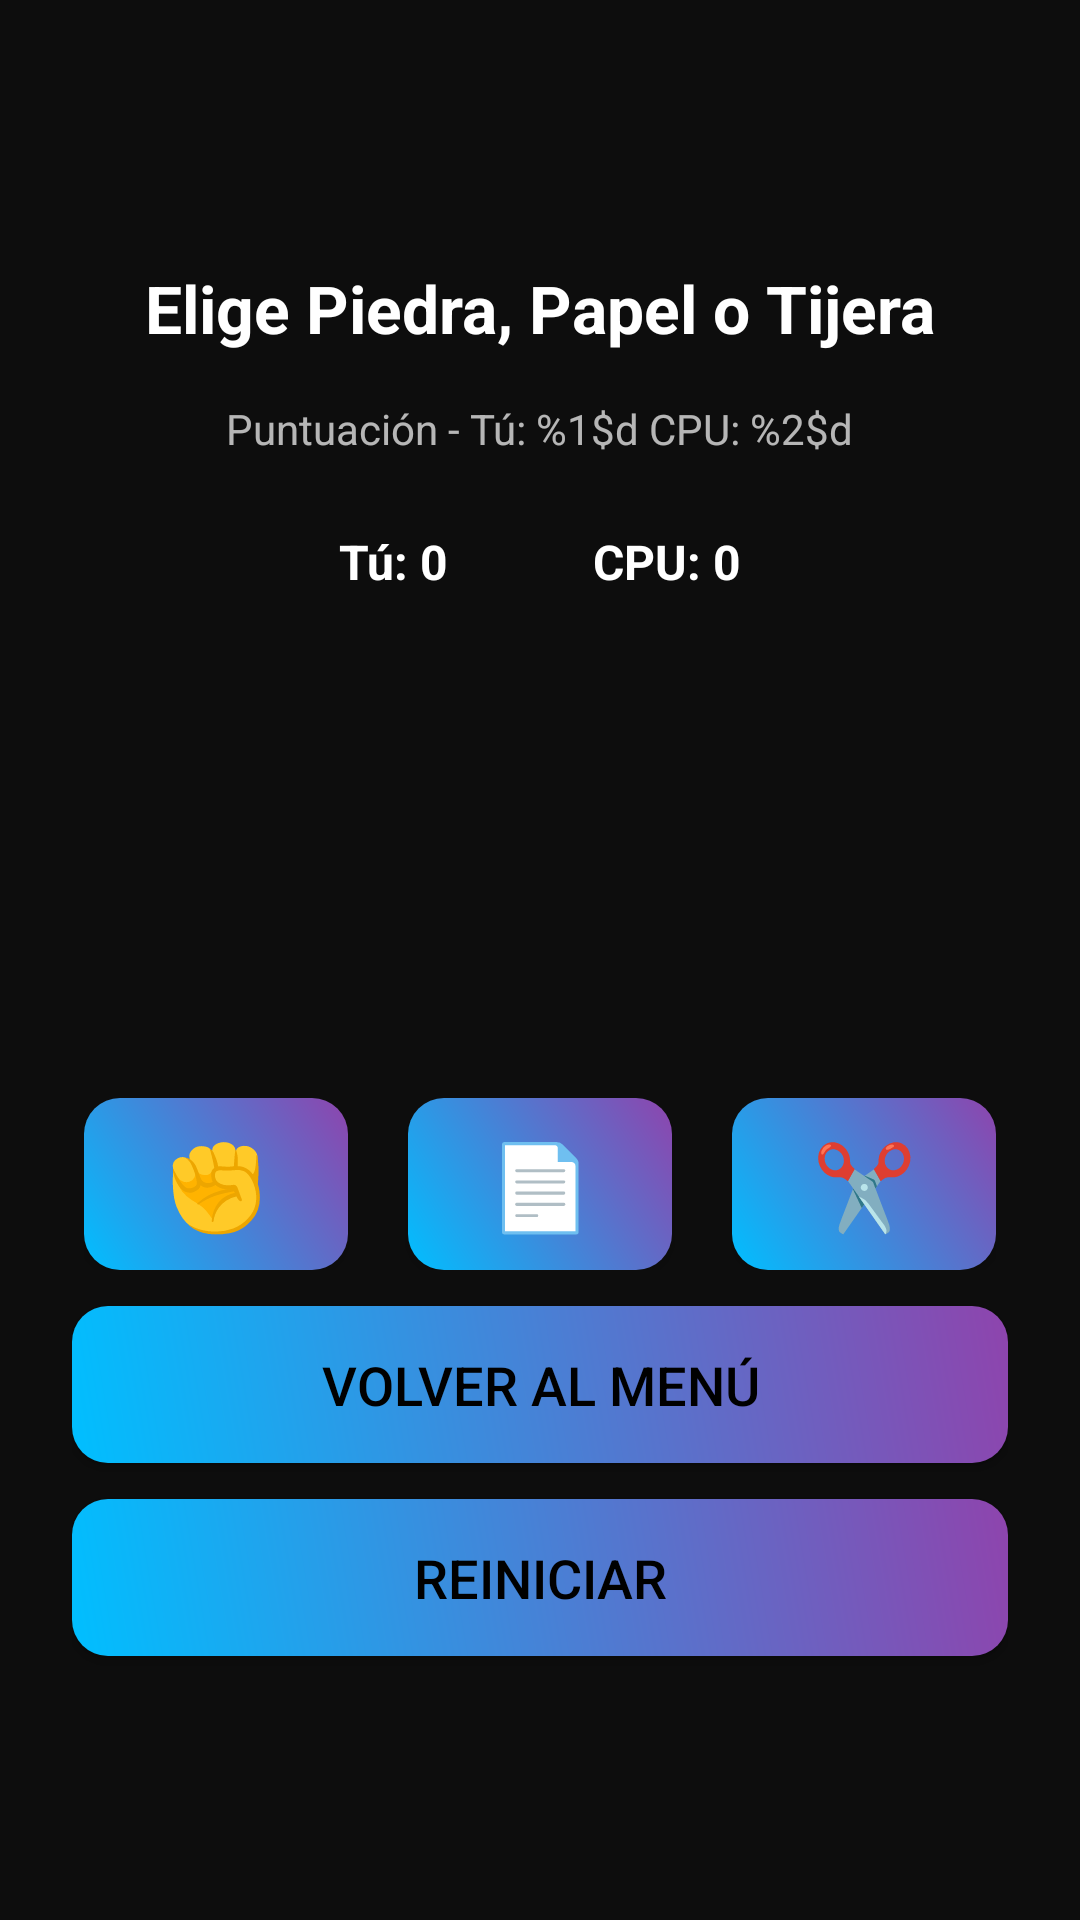

Produce the Android XML layout that renders to this screen, including the resource entries it uses.
<!-- AndroidManifest.xml: application theme Theme.LudoMix -->
<!-- res/layout/activity_rps.xml -->
<?xml version="1.0" encoding="utf-8"?>
<LinearLayout xmlns:android="http://schemas.android.com/apk/res/android"
    android:layout_width="match_parent"
    android:layout_height="match_parent"
    android:orientation="vertical"
    android:gravity="center"
    android:padding="24dp"
    android:background="@color/background_dark"
    >

    <TextView
        android:id="@id/txtResult"
        android:layout_width="wrap_content"
        android:layout_height="wrap_content"
        android:text="@string/rps_start_prompt"
        android:textSize="22sp"
        android:textStyle="bold"
        android:layout_marginBottom="16dp"
        android:textColor="@color/textColorPrimary" />

    <TextView
        android:id="@id/txtScore"
        android:layout_width="wrap_content"
        android:layout_height="wrap_content"
        android:text="@string/score_text"
        android:layout_marginBottom="24dp"
        android:textColor="@color/textColorSecondary" />

    
    <LinearLayout
        android:layout_width="wrap_content"
        android:layout_height="wrap_content"
        android:orientation="horizontal"
        android:gravity="center"
        android:layout_marginBottom="24dp">

        
        <LinearLayout
            android:orientation="vertical"
            android:layout_width="wrap_content"
            android:layout_height="wrap_content"
            android:gravity="center"
            android:layout_marginEnd="48dp">

            <TextView
                android:id="@+id/playerWinsView"
                android:layout_width="wrap_content"
                android:layout_height="wrap_content"
                android:text="Tú: 0"
                android:textSize="16sp"
                android:textStyle="bold"
                android:textColor="@color/textColorPrimary"
                android:layout_marginBottom="8dp" />

            <TextView
                android:id="@+id/playerChoiceView"
                android:layout_width="wrap_content"
                android:layout_height="wrap_content"
                android:text=""
                android:textSize="72sp"
                android:contentDescription="@string/desc_player_choice"
                android:textColor="@color/textColorPrimary" />

        </LinearLayout>

        
        <LinearLayout
            android:orientation="vertical"
            android:layout_width="wrap_content"
            android:layout_height="wrap_content"
            android:gravity="center">

            <TextView
                android:id="@+id/cpuWinsView"
                android:layout_width="wrap_content"
                android:layout_height="wrap_content"
                android:text="CPU: 0"
                android:textSize="16sp"
                android:textStyle="bold"
                android:textColor="@color/textColorPrimary"
                android:layout_marginBottom="8dp" />

            <TextView
                android:id="@+id/cpuChoiceView"
                android:layout_width="wrap_content"
                android:layout_height="wrap_content"
                android:text=""
                android:textSize="72sp"
                android:contentDescription="@string/desc_cpu_choice"
                android:textColor="@color/textColorPrimary" />

        </LinearLayout>

    </LinearLayout>

    
    <LinearLayout
        android:layout_width="wrap_content"
        android:layout_height="wrap_content"
        android:orientation="horizontal"
        android:gravity="center"
        style="?android:attr/buttonBarStyle"
        android:layout_marginTop="40dp">

        <Button
            android:id="@+id/btnRock"
            style="@style/IconButton"
            android:text="@string/emoji_rock"
            android:textSize="28sp"
            android:onClick="playRock"
            android:textColor="@color/textColorPrimary" />

        <Button
            android:id="@+id/btnPaper"
            style="@style/IconButton"
            android:text="@string/emoji_paper"
            android:textSize="28sp"
            android:onClick="playPaper"
            android:layout_marginStart="20dp"
            android:layout_marginEnd="20dp"
            android:textColor="@color/textColorPrimary" />

        <Button
            android:id="@+id/btnScissors"
            style="@style/IconButton"
            android:text="@string/emoji_scissors"
            android:textSize="28sp"
            android:onClick="playScissors"
            android:textColor="@color/textColorPrimary" />
    </LinearLayout>

    
    <Button
        android:id="@+id/btnBackToMenu"
        style="@style/LudoMixMenuButton"
        android:text="@string/back_to_menu" />

    <Button
        android:id="@+id/btnResetRps"
        style="@style/LudoMixMenuButton"
        android:text="Reiniciar" />

</LinearLayout>
<!-- resources referenced by this layout -->
<resources>
  <color name="background_dark">@color/background</color>
  <color name="textColorPrimary">@color/white</color>
  <color name="textColorSecondary">#B3FFFFFF</color>
  <string name="back_to_menu">Volver al menú</string>
  <string name="desc_cpu_choice">Elección de la CPU</string>
  <string name="desc_player_choice">Elección del jugador</string>
  <string name="emoji_paper">📄</string>
  <string name="emoji_rock">✊</string>
  <string name="emoji_scissors">✂️</string>
  <string name="rps_start_prompt">Elige Piedra, Papel o Tijera</string>
  <string name="score_text">Puntuación - Tú: %1$d CPU: %2$d</string>
  <style name="IconButton" parent="@style/LudoMixPrimaryButton">
          <item name="android:layout_width">wrap_content</item>
          <item name="android:layout_height">wrap_content</item>
          <item name="android:padding">10dp</item>
          <item name="android:textSize">14sp</item>
          <item name="android:textColor">@color/buttonTextDark</item>
      </style>
  <style name="LudoMixMenuButton" parent="@style/LudoMixPrimaryButton">
          <item name="android:layout_width">match_parent</item>
          <item name="android:layout_height">wrap_content</item>
          <item name="android:layout_marginTop">12dp</item>
          <item name="android:textColor">@color/buttonTextDark</item>
          <item name="android:textSize">18sp</item>
          <item name="android:padding">14dp</item>
      </style>
  <style name="Theme.LudoMix" parent="Theme.Material3.Dark.NoActionBar">
          <item name="android:statusBarColor">@color/background</item>
          <item name="android:windowBackground">@color/background</item>
      </style>
  <color name="background">#0D0D0D</color>
  <color name="white">#FFFFFF</color>
  <style name="LudoMixPrimaryButton" parent="Widget.AppCompat.Button">
          
          <item name="android:background">@drawable/button_background</item>
          <item name="android:textColor">@color/buttonTextDark</item>
          <item name="android:padding">12dp</item>
      </style>
  <color name="buttonTextDark">#000000</color>
  <!-- drawable button_background (drawable) -->
  <?xml version="1.0" encoding="utf-8"?>
  <shape xmlns:android="http://schemas.android.com/apk/res/android"
      android:shape="rectangle">
      <gradient
          android:startColor="@color/cyan"
          android:endColor="#8E44AD"
          android:angle="45"/>
      <corners android:radius="12dp" />
  </shape>
  <color name="cyan">#00BFFF</color>
</resources>
